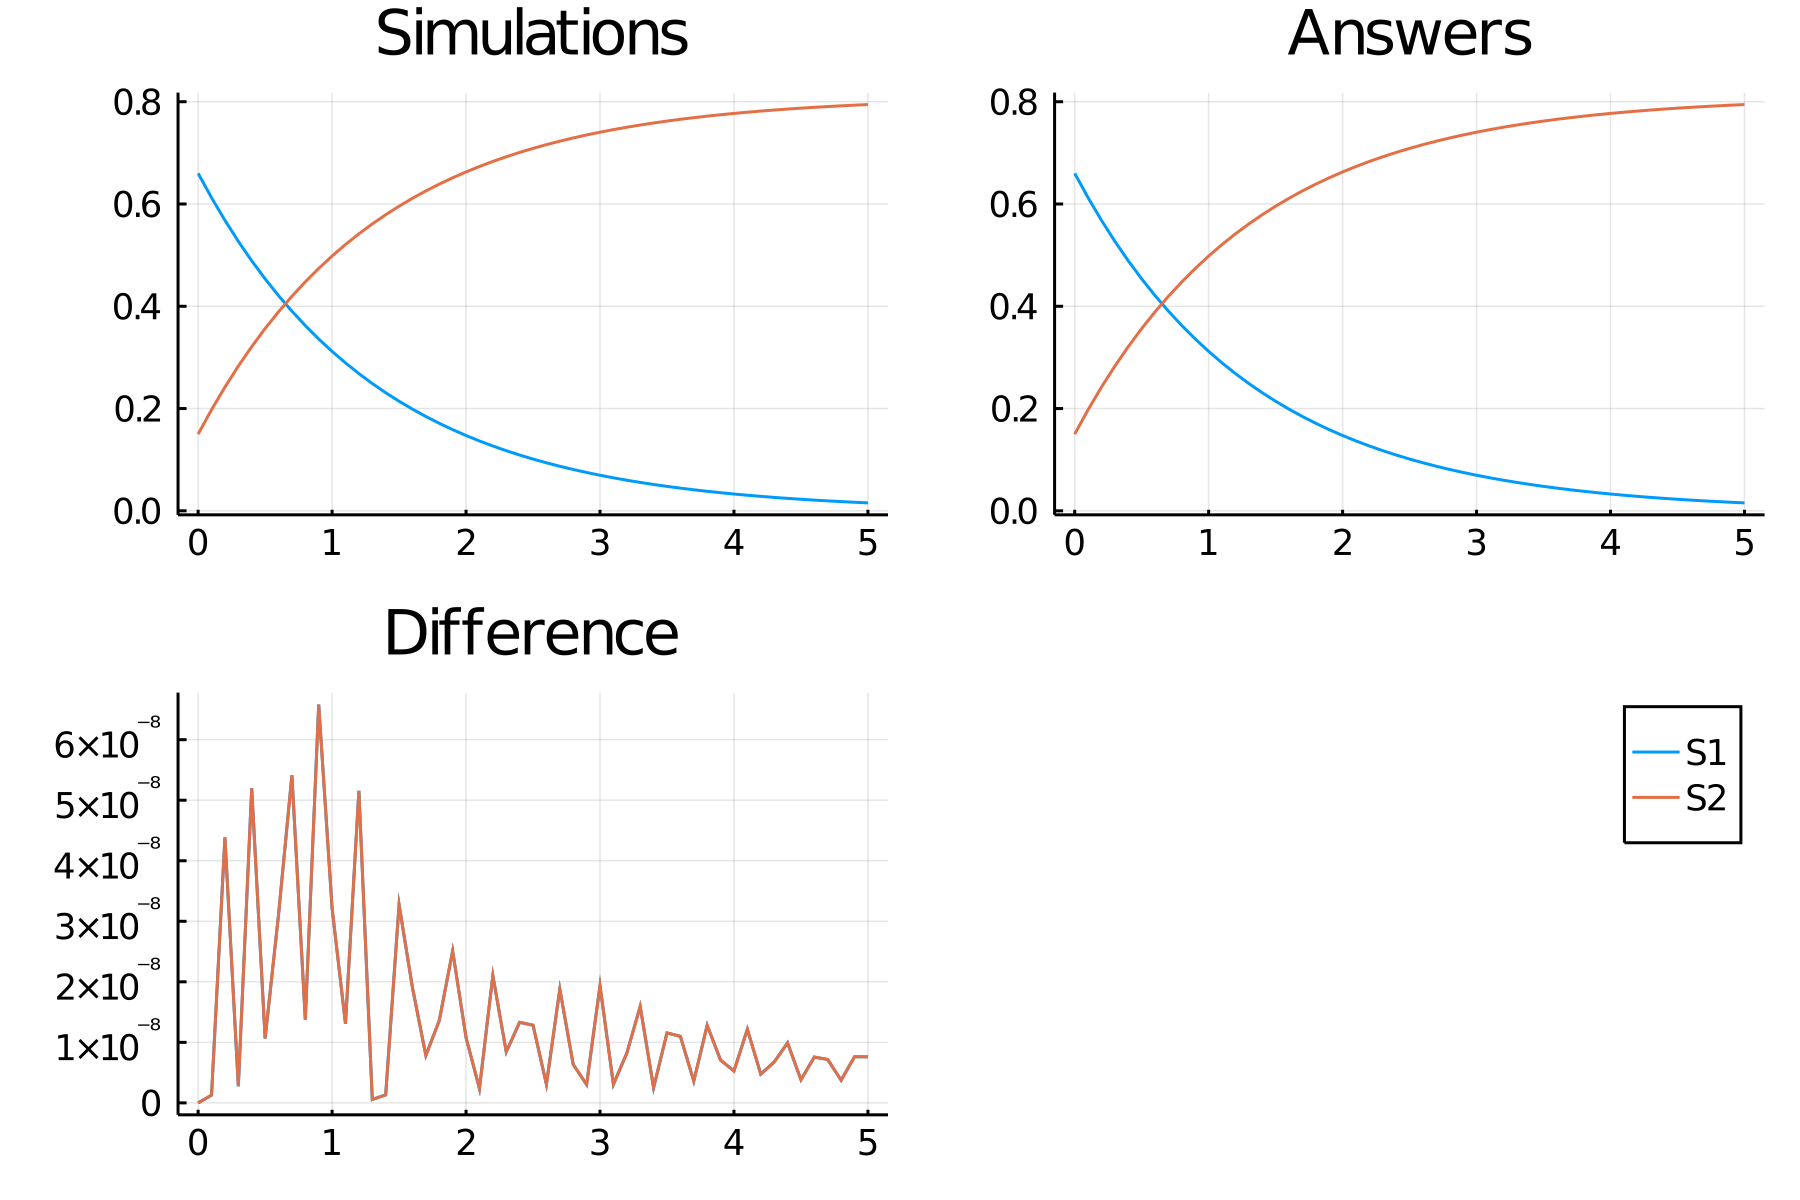

The data file committed next to this chart (first rows):
time, S1_, S2_
0.0, 0.66, 0.15
0.1, 0.6123, 0.1977
0.2, 0.5681, 0.2419
0.3, 0.527, 0.283
0.4, 0.4889, 0.3211
0.5, 0.4536, 0.3564
0.6, 0.4208, 0.3892
0.7, 0.3904, 0.4196
0.8, 0.3622, 0.4478
0.9, 0.336, 0.474
1.0, 0.3118, 0.4982
1.1, 0.2892, 0.5208
1.2, 0.2683, 0.5417
1.3, 0.2489, 0.5611
1.4, 0.231, 0.579
1.5, 0.2143, 0.5957
1.6, 0.1988, 0.6112
1.7, 0.1844, 0.6256
1.8, 0.1711, 0.6389
1.9, 0.1587, 0.6513
2.0, 0.1473, 0.6627
2.1, 0.1366, 0.6734
2.2, 0.1268, 0.6832
2.3, 0.1176, 0.6924
2.4, 0.1091, 0.7009
2.5, 0.1012, 0.7088
2.6, 0.0939, 0.7161
2.7, 0.08712, 0.7229
2.8, 0.08082, 0.7292
2.9, 0.07498, 0.735
3.0, 0.06956, 0.7404
3.1, 0.06454, 0.7455
3.2, 0.05987, 0.7501
3.3, 0.05555, 0.7545
3.4, 0.05153, 0.7585
3.5, 0.04781, 0.7622
3.6, 0.04436, 0.7656
3.7, 0.04115, 0.7688
3.8, 0.03818, 0.7718
3.9, 0.03542, 0.7746
4.0, 0.03286, 0.7771
4.1, 0.03049, 0.7795
4.2, 0.02828, 0.7817
4.3, 0.02624, 0.7838
4.4, 0.02434, 0.7857
4.5, 0.02258, 0.7874
4.6, 0.02095, 0.789
4.7, 0.01944, 0.7906
4.8, 0.01803, 0.792
4.9, 0.01673, 0.7933
5.0, 0.01552, 0.7945
